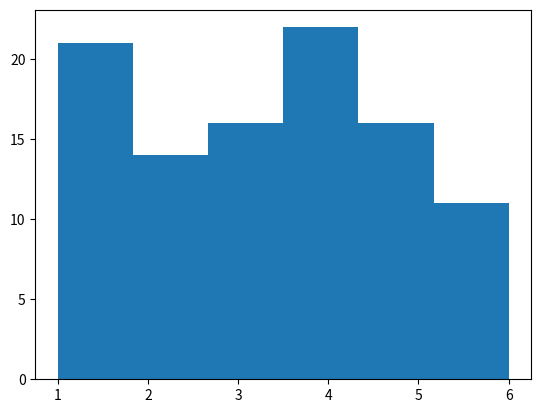

Recreate this plot in Python.
# TODO
# put the imports first

# create a function that returns a list of random dice throws
# it should have two parameters
# - number of dice in each throw, default 4
# - number of throws, default 100


# even better would be a another function to which you give the list of dice throws and it 
# plots the histogram
# this function would have two parameters
# - the list of dice throws - no default
# - the name of the file to save the plot to - default - empty string
# if the file name is empty string, the plot should be shown on the screen

# use the first function to create a list of 1000 dice throws with 6 dice in each throw
# pass the result to 2nd function to plot the histogram and save it to a file
# BONUS: file name should have current date and time in it


# ideally you would then run them from main guard
# which means this file would be a module, that can be imported
import matplotlib.pyplot as plt
import numpy as np
import random


y = []
for n in range(100):
    y.append(random.randrange(6)+1)
# print(y)
plt.hist(y, bins = 6)
plt.show()